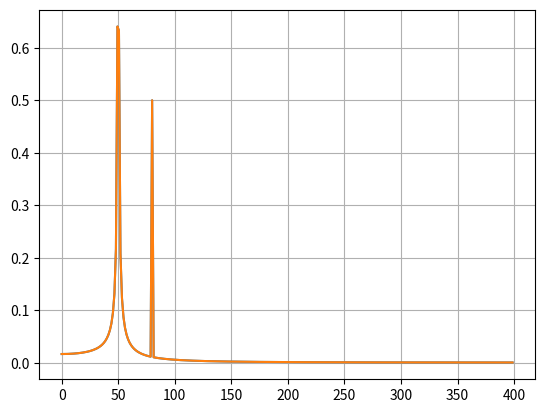

Source code (Python):
import numpy as np
from scipy.fft import fft, fftfreq
# Number of sample points
N = 600
# sample spacing
T = 1.0 / 800.0
x = np.linspace(0.0, N*T, N, endpoint=False)
y = np.sin(50.0 * 2.0*np.pi*x) + 0.5*np.sin(80.0 * 2.0*np.pi*x)
yf = fft(y)
xf = fftfreq(N, T)[:N//2]
import matplotlib.pyplot as plt
plt.plot(xf, 2.0/N * np.abs(yf[0:N//2]))
plt.plot(xf, 2.0/N * np.abs(yf[0:N//2]))
plt.grid()
plt.show()
